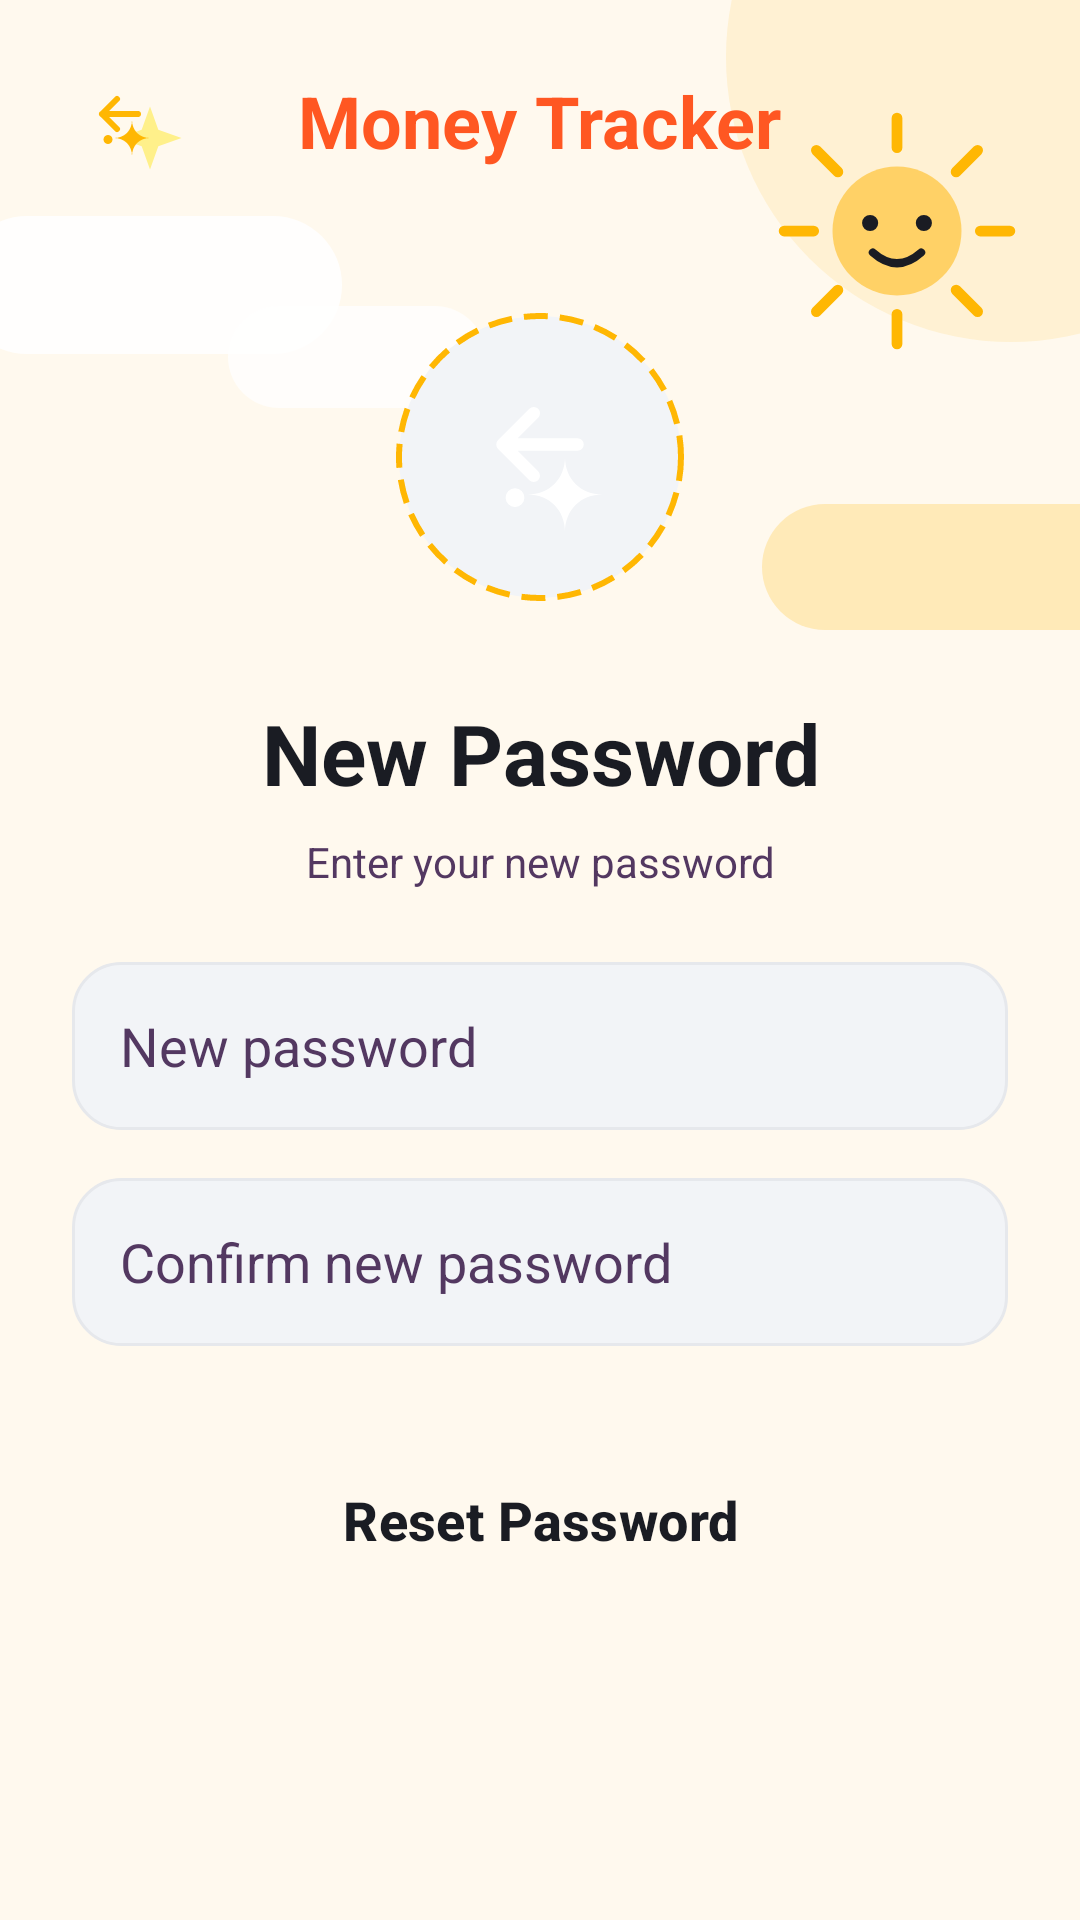

Write the Android layout XML for this screen, with the resource values it uses.
<!-- AndroidManifest.xml: application theme Theme.MoneyTracker -->
<!-- res/layout/fragment_new_password.xml -->
<?xml version="1.0" encoding="utf-8"?>
<androidx.constraintlayout.widget.ConstraintLayout xmlns:android="http://schemas.android.com/apk/res/android"
    xmlns:app="http://schemas.android.com/apk/res-auto"
    xmlns:tools="http://schemas.android.com/tools"
    android:layout_width="match_parent"
    android:layout_height="match_parent"
    android:background="@drawable/bg_screen_background">

    <ImageButton
        android:id="@+id/btnBack"
        android:layout_width="48dp"
        android:layout_height="48dp"
        android:layout_marginStart="16dp"
        android:layout_marginTop="16dp"
        android:background="?attr/selectableItemBackgroundBorderless"
        android:contentDescription="@string/export_back"
        app:layout_constraintStart_toStartOf="parent"
        app:layout_constraintTop_toTopOf="parent"
        app:srcCompat="@drawable/ic_arrow_back"
        app:tint="@color/primary_color"
        tools:ignore="ImageContrastCheck" />

    <TextView
        android:id="@+id/tvAppTitle"
        android:layout_width="wrap_content"
        android:layout_height="wrap_content"
        android:text="@string/money_tracker"
        android:textColor="#FF5722"
        android:textSize="24sp"
        android:textStyle="bold"
        app:layout_constraintBottom_toBottomOf="@+id/btnBack"
        app:layout_constraintEnd_toEndOf="parent"
        app:layout_constraintStart_toStartOf="parent"
        app:layout_constraintTop_toTopOf="@+id/btnBack" />

    <View
        android:id="@+id/iconBackground"
        android:layout_width="96dp"
        android:layout_height="96dp"
        android:layout_marginTop="48dp"
        android:background="@drawable/circle_dashed_bg"
        app:layout_constraintEnd_toEndOf="parent"
        app:layout_constraintStart_toStartOf="parent"
        app:layout_constraintTop_toBottomOf="@+id/tvAppTitle" />

    <ImageView
        android:layout_width="50dp"
        android:layout_height="50dp"
        android:contentDescription="@null"
        android:src="@drawable/ic_arrow_back"
        app:layout_constraintBottom_toBottomOf="@+id/iconBackground"
        app:layout_constraintEnd_toEndOf="@+id/iconBackground"
        app:layout_constraintStart_toStartOf="@+id/iconBackground"
        app:layout_constraintTop_toTopOf="@+id/iconBackground"
        tools:ignore="ImageContrastCheck" />

    <TextView
        android:id="@+id/tvHeader"
        android:layout_width="wrap_content"
        android:layout_height="wrap_content"
        android:layout_marginTop="32dp"
        android:gravity="center"
        android:text="@string/new_password_title"
        android:textColor="@color/text_primary"
        android:textSize="28sp"
        android:textStyle="bold"
        app:layout_constraintEnd_toEndOf="parent"
        app:layout_constraintStart_toStartOf="parent"
        app:layout_constraintTop_toBottomOf="@+id/iconBackground" />

    <TextView
        android:id="@+id/tvSubtitle"
        android:layout_width="wrap_content"
        android:layout_height="wrap_content"
        android:layout_marginTop="8dp"
        android:gravity="center"
        android:text="@string/new_password_subtitle"
        android:textColor="@color/text_secondary"
        android:textSize="14sp"
        app:layout_constraintEnd_toEndOf="parent"
        app:layout_constraintStart_toStartOf="parent"
        app:layout_constraintTop_toBottomOf="@+id/tvHeader" />

    <EditText
        android:id="@+id/etNewPassword"
        style="@style/AppEditTextStyle"
        android:layout_height="56dp"
        android:layout_marginHorizontal="24dp"
        android:layout_marginTop="24dp"
        android:background="@drawable/bg_input_field"
        android:hint="@string/hint_new_password"
        android:importantForAutofill="no"
        android:inputType="textPassword"
        android:paddingHorizontal="16dp"
        android:textColor="@color/text_primary"
        android:textColorHint="@color/text_secondary"
        app:layout_constraintEnd_toEndOf="parent"
        app:layout_constraintStart_toStartOf="parent"
        app:layout_constraintTop_toBottomOf="@+id/tvSubtitle"
        tools:ignore="VisualLintTextFieldSize" />

    <EditText
        android:id="@+id/etConfirmPassword"
        style="@style/AppEditTextStyle"
        android:layout_height="56dp"
        android:layout_marginHorizontal="24dp"
        android:layout_marginTop="16dp"
        android:background="@drawable/bg_input_field"
        android:hint="@string/hint_confirm_new_password"
        android:importantForAutofill="no"
        android:inputType="textPassword"
        android:paddingHorizontal="16dp"
        android:textColor="@color/text_primary"
        android:textColorHint="@color/text_secondary"
        app:layout_constraintEnd_toEndOf="parent"
        app:layout_constraintStart_toStartOf="parent"
        app:layout_constraintTop_toBottomOf="@+id/etNewPassword"
        tools:ignore="VisualLintTextFieldSize" />

    <Button
        android:id="@+id/btnResetPassword"
        style="@style/AppButtonStyle"
        android:layout_height="56dp"
        app:layout_constraintStart_toStartOf="parent"
        app:layout_constraintEnd_toEndOf="parent"
        android:layout_marginHorizontal="20dp"
        android:layout_marginTop="30dp"
        android:backgroundTint="@color/primary_color"
        android:text="@string/btn_reset_password"
        android:textAllCaps="false"
        android:textColor="@color/text_primary"
        android:textSize="18sp"
        android:textStyle="bold"
        app:cornerRadius="16dp"
        app:icon="@drawable/ic_arrow_right"
        app:iconGravity="textEnd"
        app:iconTint="@color/text_primary"
        app:layout_constraintTop_toBottomOf="@+id/etConfirmPassword"
        tools:ignore="VisualLintButtonSize" />

    <ProgressBar
        android:id="@+id/progressBar"
        android:layout_width="32dp"
        android:layout_height="32dp"
        android:layout_marginTop="16dp"
        android:visibility="gone"
        app:layout_constraintEnd_toEndOf="parent"
        app:layout_constraintStart_toStartOf="parent"
        app:layout_constraintTop_toBottomOf="@+id/btnResetPassword" />

</androidx.constraintlayout.widget.ConstraintLayout>
<!-- resources referenced by this layout -->
<resources>
  <color name="primary_color">#FFB703</color>
  <color name="text_primary">#1A1C23</color>
  <color name="text_secondary">#533861</color>
  <!-- drawable bg_input_field (drawable) -->
  <?xml version="1.0" encoding="utf-8"?>
  <shape xmlns:android="http://schemas.android.com/apk/res/android">
      <solid android:color="@color/input_background" />
      <corners android:radius="16dp" />
      <stroke android:width="1dp" android:color="@color/input_stroke" />
  </shape>
  <!-- drawable circle_dashed_bg (drawable) -->
  <?xml version="1.0" encoding="utf-8"?>
  <shape xmlns:android="http://schemas.android.com/apk/res/android"
      android:shape="oval">
      <solid android:color="@color/surface_variant" />
      <stroke
          android:width="2dp"
          android:color="@color/primary_color"
          android:dashWidth="8dp"
          android:dashGap="4dp" />
  </shape>
  <!-- drawable ic_arrow_right (drawable) -->
  <vector xmlns:android="http://schemas.android.com/apk/res/android"
      android:width="24dp"
      android:height="24dp"
      android:viewportWidth="960"
      android:viewportHeight="960">
    <path
        android:pathData="m560,720 l-56,-58 142,-142L160,520v-80h486L504,298l56,-58 240,240 -240,240Z"
        android:fillColor="@color/text_primary"/>
  </vector>
  <string name="btn_reset_password">Reset Password</string>
  <string name="export_back">&lt;</string>
  <string name="hint_confirm_new_password">Confirm new password</string>
  <string name="hint_new_password">New password</string>
  <string name="money_tracker">Money Tracker</string>
  <string name="new_password_subtitle">Enter your new password</string>
  <string name="new_password_title">New Password</string>
  <style name="AppButtonStyle" parent="Widget.Material3.Button">
          <item name="android:layout_width">match_parent</item>
          <item name="android:maxWidth">488dp</item>
          <item name="android:layout_gravity">center_horizontal</item>
      </style>
  <style name="AppEditTextStyle" parent="Widget.AppCompat.EditText">
          <item name="android:layout_width">match_parent</item>
          <item name="android:maxWidth">488dp</item>
          <item name="android:layout_gravity">center_horizontal</item>
      </style>
  <style name="Theme.MoneyTracker" parent="Base.Theme.MoneyTracker" />
  <color name="input_background">#F2F4F7</color>
  <color name="input_stroke">#E6E8EC</color>
  <color name="screen_background">#FFF9EE</color>
  <color name="surface_variant">#F2F4F7</color>
  <color name="primary_variant">#FFB703</color>
  <color name="illustration_sun">#FFD166</color>
  <color name="illustration_star">#FFF08A</color>
  <style name="Widget.App.BottomNavigationView" parent="Widget.Material3.BottomNavigationView">
          <item name="materialThemeOverlay">@style/ThemeOverlay.App.BottomNavigationView</item>
          <item name="indicatorColor">@color/icon_circle</item>
          <item name="itemActiveIndicatorStyle">@style/App.ActiveIndicator.Square</item>
      </style>
  <style name="ThemeOverlay.App.BottomNavigationView" parent="">
          <item name="colorPrimary">@color/text_primary</item>
          <item name="colorOnSurfaceVariant">@color/text_secondary</item>
      </style>
  <color name="icon_circle">#FFE8B0</color>
  <style name="App.ActiveIndicator.Square" parent="Widget.Material3.BottomNavigationView.ActiveIndicator">
          <item name="android:width">50dp</item>
          <item name="android:height">40dp</item>
          <item name="android:color">@color/icon_circle</item>
          <item name="textFillColor">@color/black</item>
          <item name="shapeAppearance">@style/ShapeAppearance.RoundedBox</item>
      </style>
  <color name="black">#FF000000</color>
  <style name="ShapeAppearance.RoundedBox" parent="">
          <item name="cornerSize">16dp</item>
      </style>
</resources>
